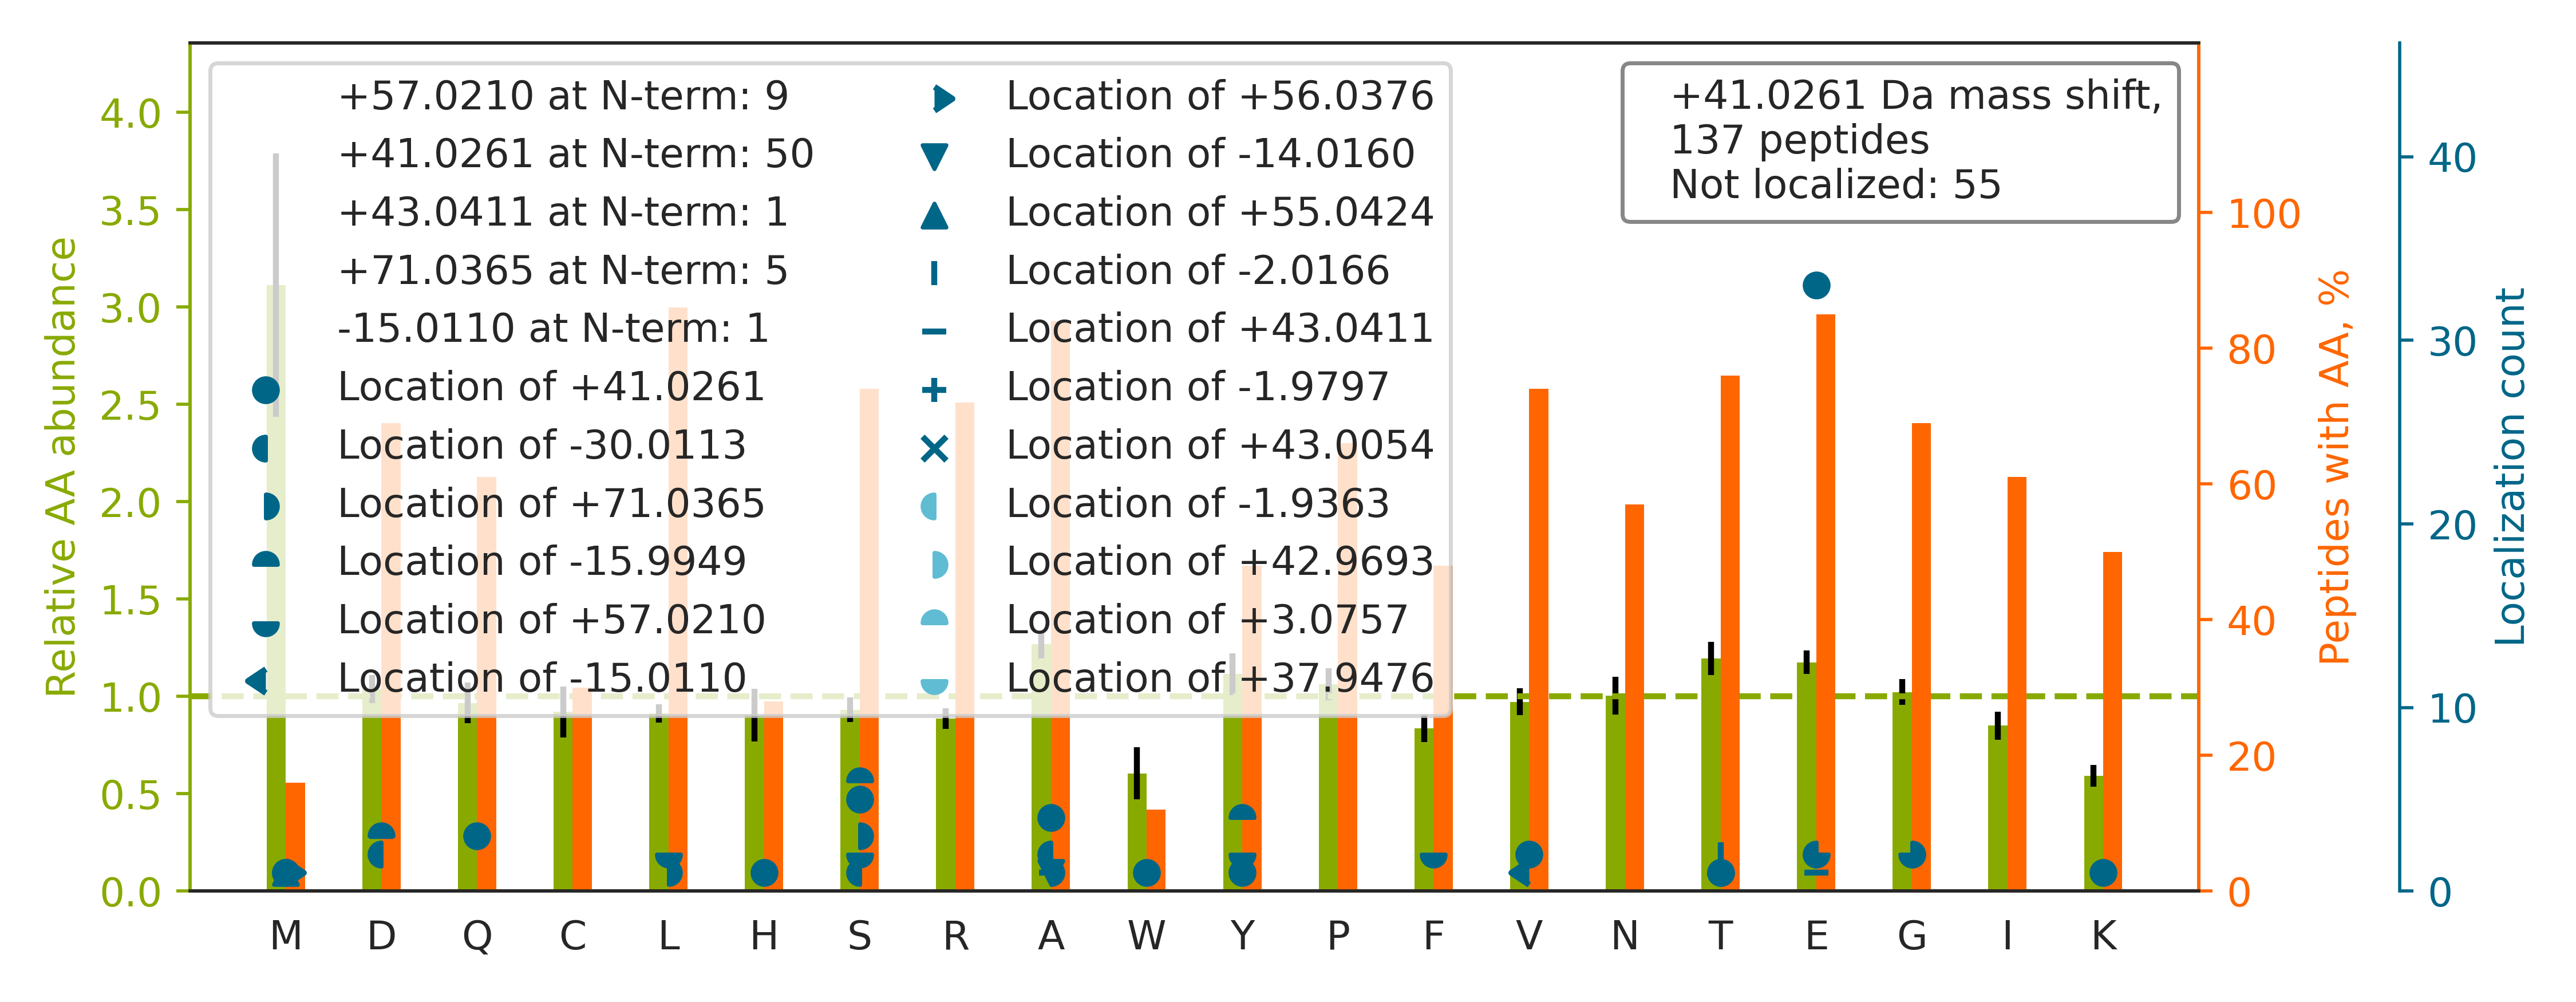

Source data for this figure (header and first rows):
top isoform	localization score	spectrum
R.EMEENFAVEAANYQDTIGR.L		05CPTAC_COprospective_W_VU_20150915_05CO…
R.ELDLSNNCLGDAGILQLVESVR.Q		53CPTAC_COprospective_W_VU_20160226_11CO…
R.QMQLENVSVALEFLDRESIK.L		82CPTAC_COprospective_W_VU_20160520_11CO…
K.E[+41]FNAETFTFHADICTLSEKER.Q	0.9957	63CPTAC_COprospective_W_VU_20160316_11CO…
R.ASQS[+57]VS[-16]SYLAWYQQKPGQAPR.L	0.00553	49CPTAC_COprospective_W_VU_20151222_11CO…
K.EGTD[+43]SSQGIPQLV[-2]SNISACQVIAEAVR.T	0.5067	05CPTAC_COprospective_W_VU_20150915_05CO…
R.SSLFAQINQGESITHALK.H		57CPTAC_COprospective_W_VU_20160317_15CO…
K.QNCELFEQLGEYKFQNALLVR.Y		59CPTAC_COprospective_W_VU_20160308_13CO…
-.MGQNDLMGTAEDFADQFLR.V		64CPTAC_COprospective_W_VU_20160318_11CO…
R.SNGLGPVMSGNTAYPVISCPPLTPDWGVQDVWSSLR.L		06CPTAC_COprospective_W_VU_20150915_05CO…
K.V[+41]GAHAGEYGAEALER.M	0.9999	87CPTAC_COprospective_W_VU_20160701_09CO…
K.E[+43]NY[-2]LTAGLTVGQVRPLVPLQPVTQNR.A	0.5185	71CPTAC_COprospective_W_VU_20160414_14CO…
K.E[+41]AEKLESEHPDQAQAILSR.L	0.52	75CPTAC_COprospective_W_VU_20160502_11CO…
K.E[+41]VIVGPDTTSYSLADLSPSTHYTAK.I	0.9662	66CPTAC_COprospective_W_VU_20160323_11CO…
-.A[+41]APAGGGGSAVSVLAPNGR.R	0.9952	29CPTAC_COprospective_W_VU_20150810_11CO…
R.F[+57]S[-16]GSGSGTDFTLTISR.L	0.9361	52CPTAC_COprospective_W_VU_20160223_11CO…
K.E[+41]EGFPIRPHYFWPLLVGR.R	0.9215	26CPTAC_COprospective_W_VU_20150810_05CO…
R.ERPGSEEPPAEPVSFYTQPFSHYGQALCVSFPQPCR.A		03CPTAC_COprospective_W_VU_20150624_05CO…
R.IPADTFAALKNPNAMLVNLEEPLASTYQDILYQAK.Q		88CPTAC_COprospective_W_VU_20160705_11CO…
K.E[+41]APTCPDVSTNPEPCSLNPHR.R	0.8569	01CPTAC_COprospective_W_VU_20150901_01CO…
R.ESPLSLYNEELVSMNVQGDYEPTDATGFININSLR.L		38CPTAC_COprospective_W_VU_20150904_11CO…
K.ENAPAIIFIDEIDAIATK.R		57CPTAC_COprospective_W_VU_20160317_15CO…
K.E[+41]LASQPDVDGFLVGGASLKPEFVDIINAK.Q	0.02881	56CPTAC_COprospective_W_VU_20160303_01CO…
R.FSGSNSGNTATLTISR.V		36CPTAC_COprospective_W_VU_20150824_11CO…
K.ETGANLAICQWGFDDEANHLLLQNNLPAVR.W		03CPTAC_COprospective_W_VU_20150624_05CO…
K.E[+41]ISPDTTLLDLQNNDISELRK.D	0.9396	64CPTAC_COprospective_W_VU_20160318_11CO…
R.ECGVGVIVTPEQIEEAVEAAINR.H		54CPTAC_COprospective_W_VU_20160226_01CO…
K.E[+41]ILGTAQSVGCNVDGR.H	0.92	100CPTAC_COprospective_W_VU_20160806_09C…
K.S[+41]VTEQGAELSNEER.N	0.9617	99CPTAC_COprospective_W_VU_20160801_11CO…
R.S[+41]EDTAVYYCAR.-	0.9979	47CPTAC_COprospective_W_VU_20151209_21CO…
K.AGAAPYVQAFDSLLAGPVAEYLK.I		29CPTAC_COprospective_W_VU_20150810_11CO…
K.E[+41]QELQQTLQQEQSVLDQLR.G	0.01424	51CPTAC_COprospective_W_VU_20160215_16CO…
R.T[+57]PSSYGAGELLD[-16]FSLADAVNQEFLTTR.…	0.8909	38CPTAC_COprospective_W_VU_20150904_11CO…
R.AAASSSPERSYELPDGQVITIGNER.F		20CPTAC_COprospective_W_VU_20151112_20CO…
R.E[+41]WTDGLFTHVLR.K	0.9898	92CPTAC_COprospective_W_VU_20160728_11CO…
K.E[+41]VEAVIPDHCIFASNTSALPISEIAAVSK.R	0.003723	65CPTAC_COprospective_W_VU_20160322_05CO…
K.E[+41]VKGDLENAFLNLVQCIQNKPLYFADR.L	0.9352	27CPTAC_COprospective_W_VU_20150810_22CO…
R.EATTLANGVLASLNLPAAIEDVSGDTVPQSILTK.S		28CPTAC_COprospective_W_VU_20150810_05CO…
R.TTGIVMDSGDGVTHTVPIYEGYALPHAILR.L		90CPTAC_COprospective_W_VU_20160728_11CO…
R.E[+41]ALAAVLTYAKPDEFSALCDLLGTR.L	0.9248	28CPTAC_COprospective_W_VU_20150810_05CO…
R.CSYQPTMEGVHTVHVTFAGVPIPR.S		41CPTAC_COprospective_W_VU_20151124_21CO…
R.ECVGFEAVQEVPVGLVQPASATLYDYYNPER.R		58CPTAC_COprospective_W_VU_20160318_11CO…
R.ETVVEVPQVTWEDIGGLEDVKR.E		67CPTAC_COprospective_W_VU_20160324_16CO…
R.EEGPYEVEVTYDGVPVPGSPFPLEAVAPTKPSK.V		51CPTAC_COprospective_W_VU_20160215_16CO…
R.E[+41]LISNSSDALDKIR.Y	0.9996	100CPTAC_COprospective_W_VU_20160806_09C…
R.Y[+57]VEPIED[-16]VPCGNIVGLVGVDQFLVK.T	0.7171	01CPTAC_COprospective_W_VU_20150901_01CO…
R.E[+41]LLEQISAFDNVPR.K	0.999	68CPTAC_COprospective_W_VU_20160406_14CO…
R.E[+41]LLLPNWQGSGSHGLTIAQR.D	1	15CPTAC_COprospective_W_VU_20151102_09CO…
R.E[+41]LFSPLHALNFGIGGDTTR.H	0.9925	67CPTAC_COprospective_W_VU_20160324_16CO…
-.AS[-16]QS[+57]QGIQQLLQAEKR.-	0.02194	22CPTAC_COprospective_W_VU_20150202_05CO…
R.E[+41]NLWLNLTDGSILCGR.R	0.9998	03CPTAC_COprospective_W_VU_20150624_05CO…
R.FGSYCPTTCGIADFLSTYQTK.V		88CPTAC_COprospective_W_VU_20160705_11CO…
K.LSSVTAADTAVYYCAR.-		41CPTAC_COprospective_W_VU_20151124_21CO…
R.ATMYPDVPIGQLGQTVVCDVSVGLICK.N		27CPTAC_COprospective_W_VU_20150810_22CO…
K.H[+41]GNRGETGPSGPVGPAGAVGPR.G	0.4237	86CPTAC_COprospective_W_VU_20160628_11CO…
K.Y[+41]AASSYLSLTPEQWK.S	0.9339	64CPTAC_COprospective_W_VU_20160318_11CO…
K.NIILEEGKEILVGDVGQTVDDPYATFVK.M		10CPTAC_COprospective_W_VU_20151002_05CO…
R.E[+57]GPY[-16]SISVLYGDEEVPR.S	0.5186	57CPTAC_COprospective_W_VU_20160317_15CO…
K.ELLTQPGDWTLFVPTNDAFK.G		51CPTAC_COprospective_W_VU_20160215_16CO…
K.EFNAETFTFHADICTLSEK.E		89CPTAC_COprospective_W_VU_20160707_11CO…
... 77 more rows
